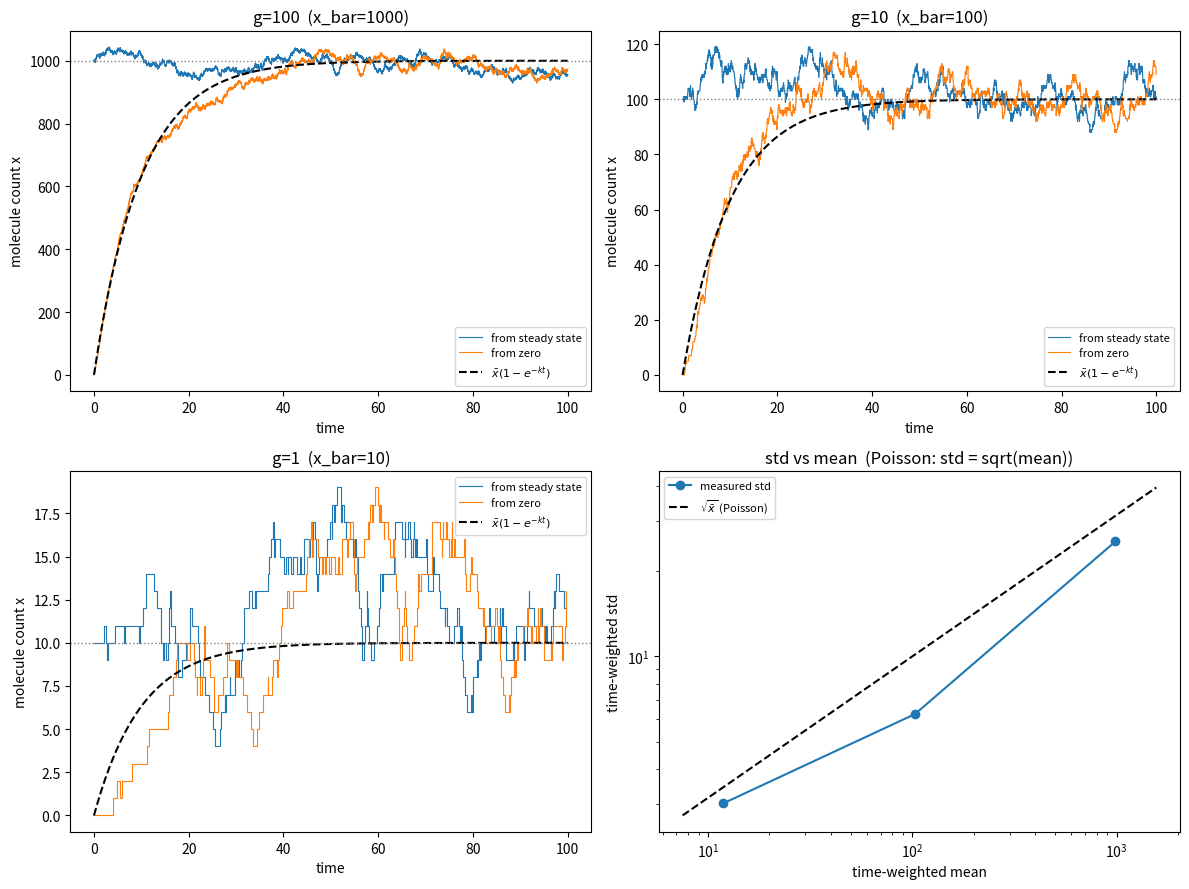

This figure's Python source: (Note: this script raises an exception after producing the figure.)
import numpy as np
import matplotlib
matplotlib.use("Agg")
import matplotlib.pyplot as plt

# ---------------------------------------------------------------
# Gillespie SSA for a birth-death process:
#   0 -> x   at rate g        (constitutive production)
#   x -> 0   at rate k*x      (first-order degradation)
# Deterministic steady state: x_bar = g/k
# ---------------------------------------------------------------

def gillespie_birth_death(g, k, x0, tmax, rng):
    """Explicit Gillespie SSA. Returns times[], counts[], and
    time-weighted mean and std of the molecule count."""
    t = 0.0
    x = int(x0)
    times = [t]
    counts = [x]

    # running accumulators for time-weighted (dwell-time) statistics
    # each state x is held for a duration dt, so we weight by dt
    T_total = 0.0          # total accumulated time
    sum_x = 0.0            # sum of x*dt   -> for mean
    sum_x2 = 0.0           # sum of x^2*dt -> for variance

    while t < tmax:
        # 1) compute reaction propensities for current state
        a_birth = g            # production propensity (constant)
        a_death = k * x        # degradation propensity (proportional to x)
        a_total = a_birth + a_death

        if a_total <= 0.0:
            # no reactions possible (x==0 and g==0); jump to tmax
            dt = tmax - t
            T_total += dt
            sum_x += x * dt
            sum_x2 += x * x * dt
            t = tmax
            break

        # 2) draw waiting time to next reaction (exponential)
        dt = rng.exponential(1.0 / a_total)

        # accumulate time-weighted stats for the state we are LEAVING,
        # clipping the last interval so we never weight beyond tmax
        dt_eff = min(dt, tmax - t)
        T_total += dt_eff
        sum_x += x * dt_eff
        sum_x2 += x * x * dt_eff

        t += dt
        if t > tmax:
            break

        # 3) choose which reaction fired, proportional to its propensity
        if rng.random() * a_total < a_birth:
            x += 1             # birth
        else:
            x -= 1             # death

        times.append(t)
        counts.append(x)

    # 4) finalize time-weighted mean and standard deviation
    mean = sum_x / T_total
    var = sum_x2 / T_total - mean * mean
    std = np.sqrt(max(var, 0.0))
    return np.array(times), np.array(counts), mean, std


# ---------------------------------------------------------------
# Parameters
# ---------------------------------------------------------------
k = 0.1
g_values = [100.0, 10.0, 1.0]
x_bars = [g / k for g in g_values]     # 1000, 100, 10
tmax = 100.0
seed = 101

# store measured statistics for the std-vs-mean check
means_ss, stds_ss = [], []   # started at steady state (used for noise check)

# ---------------------------------------------------------------
# Run simulations and plot
# ---------------------------------------------------------------
fig, axes = plt.subplots(2, 2, figsize=(12, 9))

for i, (g, x_bar) in enumerate(zip(g_values, x_bars)):
    ax = axes.flat[i]

    # --- start AT the deterministic steady state ---
    rng = np.random.default_rng(seed)
    t_ss, c_ss, m_ss, s_ss = gillespie_birth_death(g, k, round(x_bar), tmax, rng)
    means_ss.append(m_ss)
    stds_ss.append(s_ss)

    # --- start FROM zero (relaxation toward steady state) ---
    rng = np.random.default_rng(seed)
    t_z, c_z, m_z, s_z = gillespie_birth_death(g, k, 0, tmax, rng)

    print(f"g={g:g}, k={k:g}, x_bar={x_bar:g}")
    print(f"  from steady state: time-weighted mean = {m_ss:.4f}, std = {s_ss:.4f}, sqrt(x_bar) = {np.sqrt(x_bar):.4f}")
    print(f"  from zero        : time-weighted mean = {m_z:.4f}, std = {s_z:.4f}")
    print(f"  relative noise (std/mean) from steady state = {s_ss/m_ss:.4f}, 1/sqrt(x_bar) = {1/np.sqrt(x_bar):.4f}")

    # trajectories (step plots, since counts are piecewise-constant)
    ax.step(t_ss, c_ss, where='post', lw=0.8, label='from steady state')
    ax.step(t_z, c_z, where='post', lw=0.8, label='from zero')
    # deterministic relaxation curve x_bar*(1 - exp(-k*t))
    tt = np.linspace(0, tmax, 500)
    ax.plot(tt, x_bar * (1 - np.exp(-k * tt)), 'k--', lw=1.5,
            label=r'$\bar x(1-e^{-kt})$')
    ax.axhline(x_bar, color='gray', ls=':', lw=1)
    ax.set_title(f"g={g:g}  (x_bar={x_bar:g})")
    ax.set_xlabel("time")
    ax.set_ylabel("molecule count x")
    ax.legend(fontsize=8)

# ---------------------------------------------------------------
# std vs mean, compared against sqrt(x_bar) (Poisson prediction)
# ---------------------------------------------------------------
ax = axes.flat[3]
means_ss = np.array(means_ss)
stds_ss = np.array(stds_ss)
order = np.argsort(means_ss)
ax.loglog(means_ss[order], stds_ss[order], 'o-', label='measured std')
mgrid = np.logspace(np.log10(means_ss.min())-0.2, np.log10(means_ss.max())+0.2, 100)
ax.loglog(mgrid, np.sqrt(mgrid), 'k--', label=r'$\sqrt{\bar x}$ (Poisson)')
ax.set_xlabel("time-weighted mean")
ax.set_ylabel("time-weighted std")
ax.set_title("std vs mean  (Poisson: std = sqrt(mean))")
ax.legend(fontsize=8)

plt.tight_layout()
plt.savefig("/private/tmp/claude-501/-Users-lvmy-neu-teaching-numericalR-numericalR/e8e9d206-e3a8-4079-be52-06334c0a89a5/scratchpad/eval/gen/8D.2.1_s4.png", dpi=120)

# ---------------------------------------------------------------
# Numerical summary of the Poisson check
# ---------------------------------------------------------------
print("\n--- Poisson / intrinsic-noise check (started at steady state) ---")
for g, x_bar, m, s in zip(g_values, x_bars, means_ss, stds_ss):
    print(f"g={g:g}: std/sqrt(mean) = {s/np.sqrt(m):.4f}  (should be ~1 for Poisson); "
          f"relative noise {s/m:.4f} vs 1/sqrt(x_bar) {1/np.sqrt(x_bar):.4f}")

# Explanation:
print("\nWhy this confirms the result: for constant birth and first-order death the "
      "stationary distribution is Poisson, whose variance equals its mean, so observing "
      "std ~ sqrt(mean) ~ sqrt(x_bar) confirms that intrinsic noise is Poissonian and "
      "hence relative noise std/mean = 1/sqrt(x_bar) shrinks as the copy number grows.")
